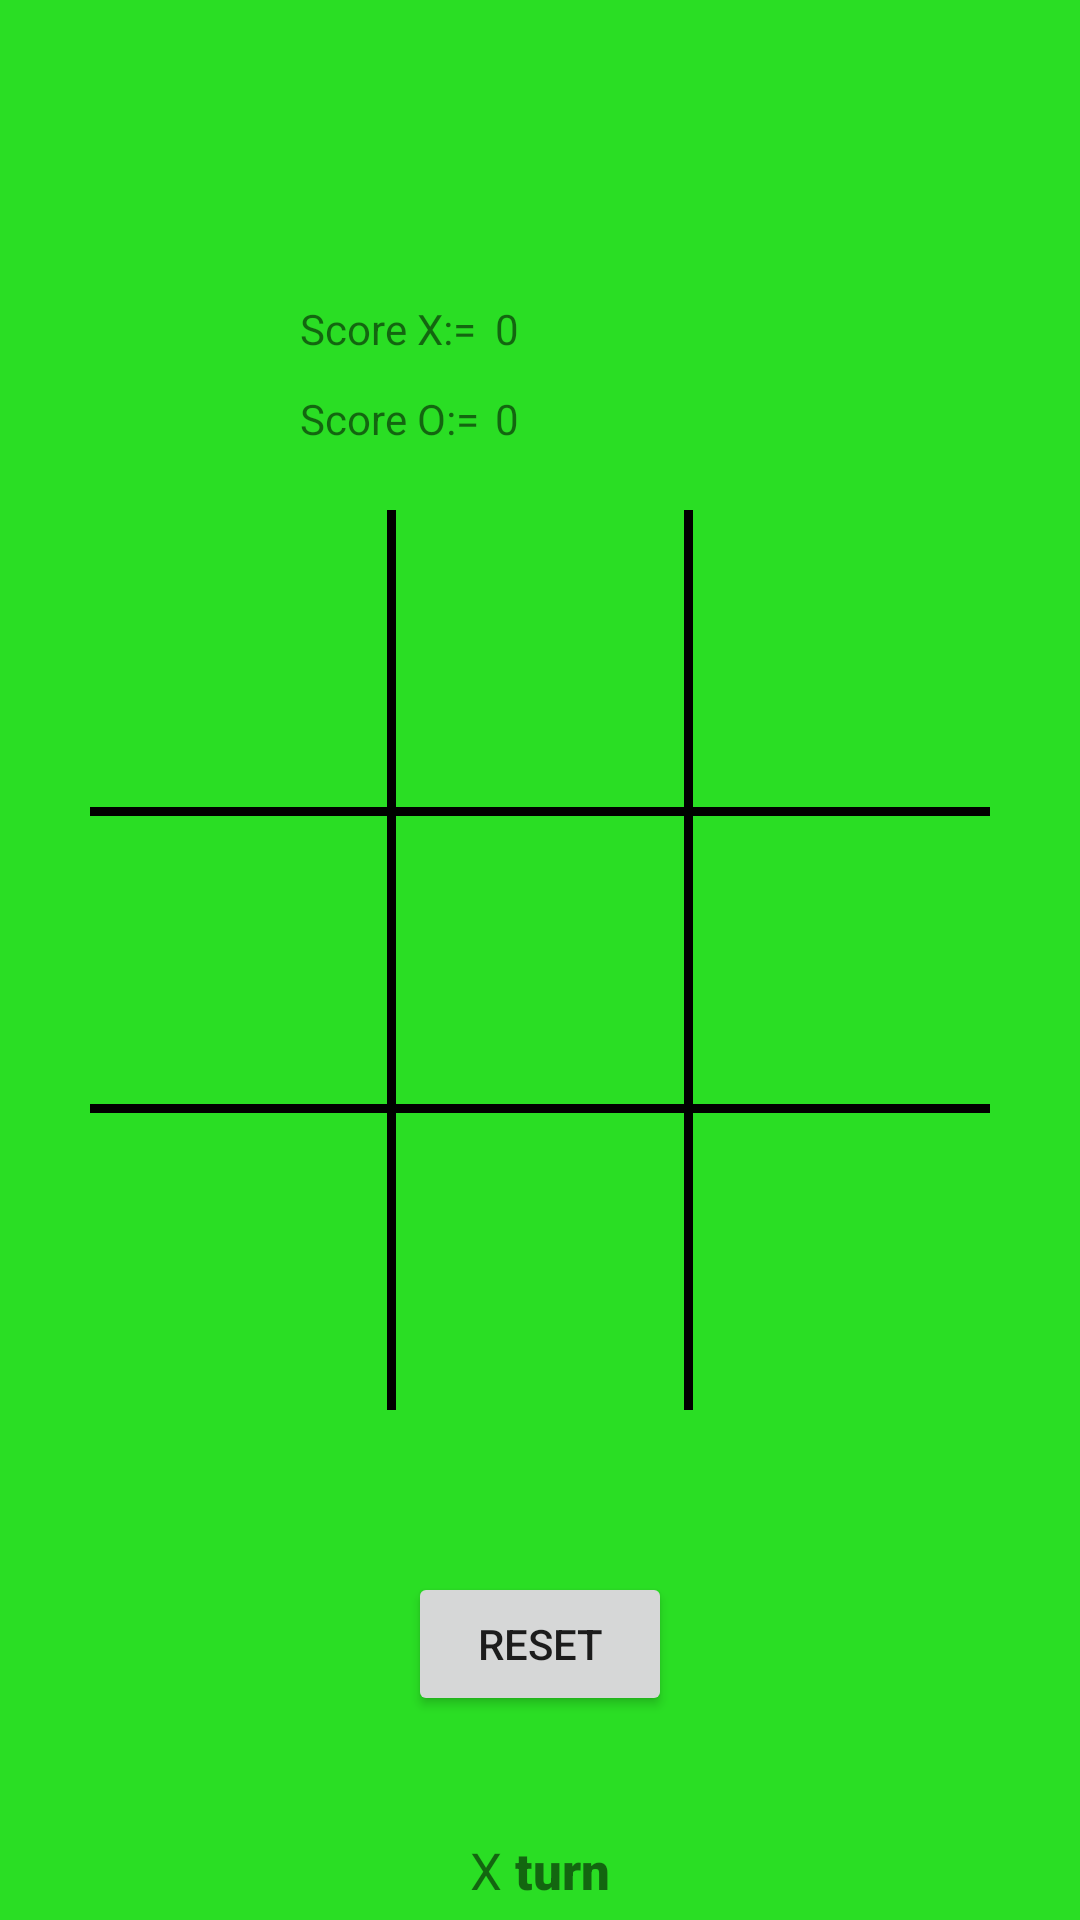

Layout XML and referenced resources for this Android screen:
<!-- AndroidManifest.xml: application theme Theme.TicTacToeFun -->
<!-- res/layout/activity_main.xml -->
<?xml version="1.0" encoding="utf-8"?>
<RelativeLayout xmlns:android="http://schemas.android.com/apk/res/android"
    xmlns:app="http://schemas.android.com/apk/res-auto"
    xmlns:tools="http://schemas.android.com/tools"
    android:layout_width="match_parent"
    android:layout_height="match_parent"
    android:background="#2ADE24"
    tools:context=".MainActivity">

    <TextView
        android:id="@+id/scorexText"
        android:layout_width="wrap_content"
        android:layout_height="wrap_content"
        android:layout_marginStart="100dp"
        android:layout_marginTop="100dp"
        android:text="Score X:= ">
    </TextView>

    <LinearLayout
        android:layout_below="@+id/reset_btn"
        android:layout_centerHorizontal="true"
        android:layout_marginTop="40dp"
        android:orientation="horizontal"
        android:layout_width="wrap_content"
        android:layout_height="wrap_content">
        <TextView
            android:id="@+id/xTurn"
            android:layout_width="wrap_content"
            android:layout_height="wrap_content"
            android:textSize="17sp"
            android:text="X">

        </TextView>
        <TextView
            android:layout_width="wrap_content"
            android:layout_height="wrap_content"
            android:fontFamily="sans-serif-black"
            android:textSize="17sp"
            android:text=" turn">
        </TextView>

    </LinearLayout>

    <TextView
        android:id="@+id/score_X"
        android:layout_width="wrap_content"
        android:layout_height="wrap_content"
        android:layout_marginStart="165dp"
        android:layout_marginTop="100dp"
        android:text="0">
    </TextView>
    <TextView
        android:id="@+id/score_O"
        android:layout_width="wrap_content"
        android:layout_height="wrap_content"
        android:layout_marginStart="165dp"
        android:layout_marginTop="130dp"
        android:text="0">
    </TextView>

    <TextView
        android:id="@+id/scoreyText"
        android:layout_width="wrap_content"
        android:layout_height="wrap_content"
        android:layout_marginStart="100dp"
        android:layout_marginTop="130dp"
        android:text="Score O:= ">
    </TextView>


    <RelativeLayout
        android:id="@+id/right_bar"
        android:layout_width="3dp"
        android:layout_height="300dp"
        android:layout_centerInParent="true"
        android:background="@color/black"
        android:layout_toEndOf="@+id/center"
        android:layout_marginStart="3dp"/>

    <RelativeLayout
        android:id="@+id/left_bar"
        android:layout_width="3dp"
        android:layout_height="300dp"
        android:layout_centerInParent="true"
        android:background="@color/black"
        android:layout_toStartOf="@+id/center"
        android:layout_marginEnd="3dp"/>
    <RelativeLayout
        android:id="@+id/top_bar"
        android:layout_width="300dp"
        android:layout_height="3dp"
        android:layout_centerInParent="true"
        android:layout_centerHorizontal="true"
        android:background="@color/black"
        android:layout_above="@+id/center"
        android:layout_marginBottom="3dp"/>
    <RelativeLayout
        android:id="@+id/bottom_bar"
        android:layout_width="300dp"
        android:layout_height="3dp"
        android:layout_centerInParent="true"
        android:layout_centerHorizontal="true"
        android:background="@color/black"
        android:layout_below="@+id/center"
        android:layout_marginTop="3dp"/>

    <RelativeLayout
        android:layout_width="90dp"
        android:layout_height="90dp"
        android:layout_centerHorizontal="true"
        android:layout_above="@+id/top_bar"
        android:layout_toStartOf="@+id/left_bar"
        android:layout_centerInParent="true"
        android:layout_marginEnd="3dp"
        android:layout_marginBottom="3dp">

        <ImageView
            android:id="@+id/img_1"
            android:tag="0"
            android:layout_width="match_parent"
            android:layout_height="match_parent">

        </ImageView>
    </RelativeLayout>



    <RelativeLayout
        android:layout_width="90dp"
        android:layout_height="90dp"
        android:layout_centerHorizontal="true"
        android:layout_above="@+id/top_bar"
        android:layout_centerInParent="true"
        android:layout_marginBottom="3dp">

        <ImageView
            android:id="@+id/img_2"
            android:tag="1"
            android:layout_width="match_parent"
            android:layout_height="match_parent">

        </ImageView>
    </RelativeLayout>

    <RelativeLayout
        android:layout_width="90dp"
        android:layout_height="90dp"
        android:layout_centerHorizontal="true"
        android:layout_above="@+id/top_bar"
        android:layout_centerInParent="true"
        android:layout_toEndOf="@+id/right_bar"
        android:layout_marginBottom="3dp"
        android:layout_marginStart="3dp">

        <ImageView
            android:id="@+id/img_3"
            android:tag="2"
            android:layout_width="match_parent"
            android:layout_height="match_parent">

        </ImageView>
    </RelativeLayout>

    <RelativeLayout
        android:layout_width="90dp"
        android:layout_height="90dp"
        android:layout_centerHorizontal="true"
        android:layout_toStartOf="@+id/left_bar"
        android:layout_centerInParent="true"
        android:layout_marginEnd="3dp">

        <ImageView
            android:id="@+id/img_4"
            android:tag="3"
            android:layout_width="match_parent"
            android:layout_height="match_parent">

        </ImageView>
    </RelativeLayout>


    <RelativeLayout
        android:id="@+id/center"
        android:layout_width="90dp"
        android:layout_height="90dp"
        android:layout_centerHorizontal="true"
        android:layout_centerInParent="true"
        android:gravity="center">

        <ImageView
            android:id="@+id/img_5"
            android:tag="4"
            android:layout_width="match_parent"
            android:layout_height="match_parent">

        </ImageView>
    </RelativeLayout>

    <RelativeLayout
        android:layout_width="90dp"
        android:layout_height="90dp"
        android:layout_centerHorizontal="true"
        android:layout_toRightOf="@+id/right_bar"
        android:layout_centerInParent="true"
        android:layout_marginStart="3dp"
        android:gravity="center">

        <ImageView
            android:id="@+id/img_6"
            android:tag="5"
            android:layout_width="match_parent"
            android:layout_height="match_parent">

        </ImageView>
    </RelativeLayout>


    <RelativeLayout
        android:layout_width="90dp"
        android:layout_height="90dp"
        android:layout_centerHorizontal="true"
        android:layout_below="@+id/bottom_bar"
        android:layout_toStartOf="@+id/left_bar"
        android:layout_centerInParent="true"
        android:layout_marginEnd="3dp"
        android:layout_marginTop="3dp">

        <ImageView
            android:id="@+id/img_7"
            android:tag="6"
            android:layout_width="match_parent"
            android:layout_height="match_parent">

        </ImageView>
    </RelativeLayout>

    <RelativeLayout
        android:layout_width="90dp"
        android:layout_height="90dp"
        android:layout_centerHorizontal="true"
        android:layout_below="@+id/bottom_bar"
        android:layout_toEndOf="@+id/left_bar"
        android:layout_centerInParent="true"
        android:layout_marginEnd="3dp"
        android:layout_marginTop="3dp">

        <ImageView
            android:id="@+id/img_8"
            android:tag="7"
            android:layout_width="match_parent"
            android:layout_height="match_parent">

        </ImageView>
    </RelativeLayout>
    <RelativeLayout
        android:id="@+id/bottom_middle"
        android:layout_width="90dp"
        android:layout_height="90dp"
        android:layout_centerHorizontal="true"
        android:layout_below="@+id/bottom_bar"
        android:layout_toEndOf="@+id/right_bar"
        android:layout_centerInParent="true"
        android:layout_marginStart="3dp"
        android:layout_marginTop="3dp">

        <ImageView
            android:id="@+id/img_9"
            android:tag="8"
            android:layout_width="match_parent"
            android:layout_height="match_parent">

        </ImageView>

    </RelativeLayout>

    <Button
        android:onClick="resetbtn"
        android:id="@+id/reset_btn"
        android:layout_width="wrap_content"
        android:layout_height="wrap_content"
        android:layout_below="@+id/bottom_middle"
        android:layout_centerHorizontal="true"
        android:layout_marginTop="60dp"
        android:text="reset">

    </Button>


</RelativeLayout>
<!-- resources referenced by this layout -->
<resources>
  <style name="Theme.TicTacToeFun" parent="Theme.MaterialComponents.DayNight.NoActionBar">
          
          <item name="colorPrimary">@color/purple_500</item>
          <item name="colorPrimaryVariant">@color/purple_700</item>
          <item name="colorOnPrimary">@color/white</item>
          
          <item name="colorSecondary">@color/teal_200</item>
          <item name="colorSecondaryVariant">@color/teal_700</item>
          <item name="colorOnSecondary">@color/black</item>
          
          <item name="android:statusBarColor" tools:targetApi="l">?attr/colorPrimaryVariant</item>
          
      </style>
  <!-- not gathered from this repository: default colours our renderer supplied (Android Studio template values) -->
  <color name="purple_500">#FF6200EE</color>
  <color name="purple_700">#FF3700B3</color>
  <color name="teal_200">#FF03DAC5</color>
  <color name="teal_700">#FF018786</color>
  <color name="black">#FF000000</color>
  <color name="white">#FFFFFFFF</color>
</resources>
